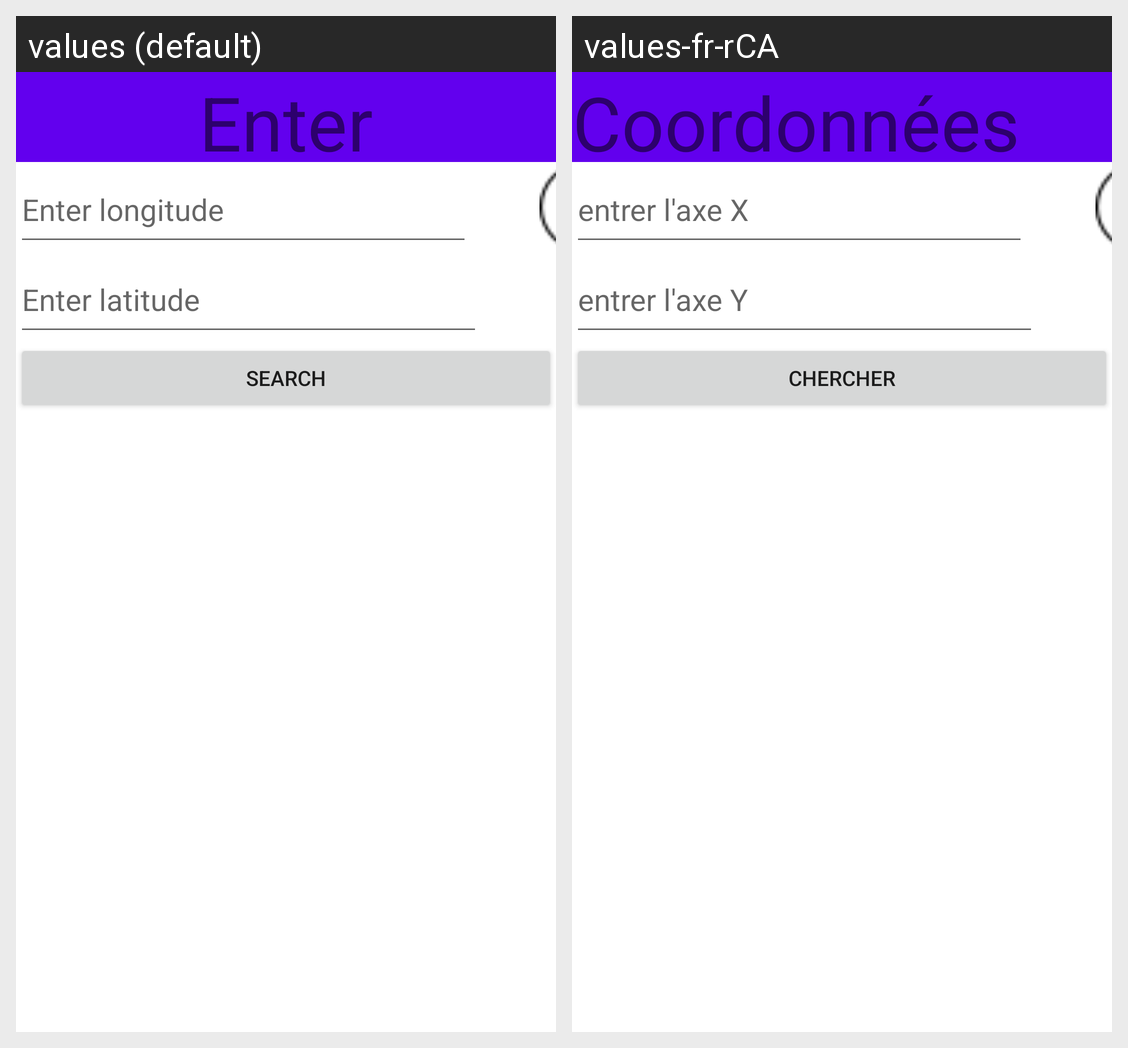

Here is an Android app screen in its default locale and in the app's own translations. Write out the translated-string differences for the strings that appear on this screen.
Android screen res/layout/nav_coordinates.xml rendered under 2 locales, left to right: values (default), values-fr-rCA. Device: Nexus 5 (rendered at 1080×1920; each locale shown at half size, 540×960, under a caption strip naming it); theme Theme.NasaEarthImageryDatabase.
Strings drawn on this screen, with the default value and each locale's value (text and hints the layout hard-codes, and strings that could not be matched under every locale, appear in the picture but are not listed):

coordinates
  values: Enter coordinates
  values-fr-rCA: Coordonnées

edit_coord1
  values: Enter longitude
  values-fr-rCA: entrer l'axe X

edit_coord2
  values: Enter latitude
  values-fr-rCA: entrer l'axe Y

search
  values: Search
  values-fr-rCA: chercher
